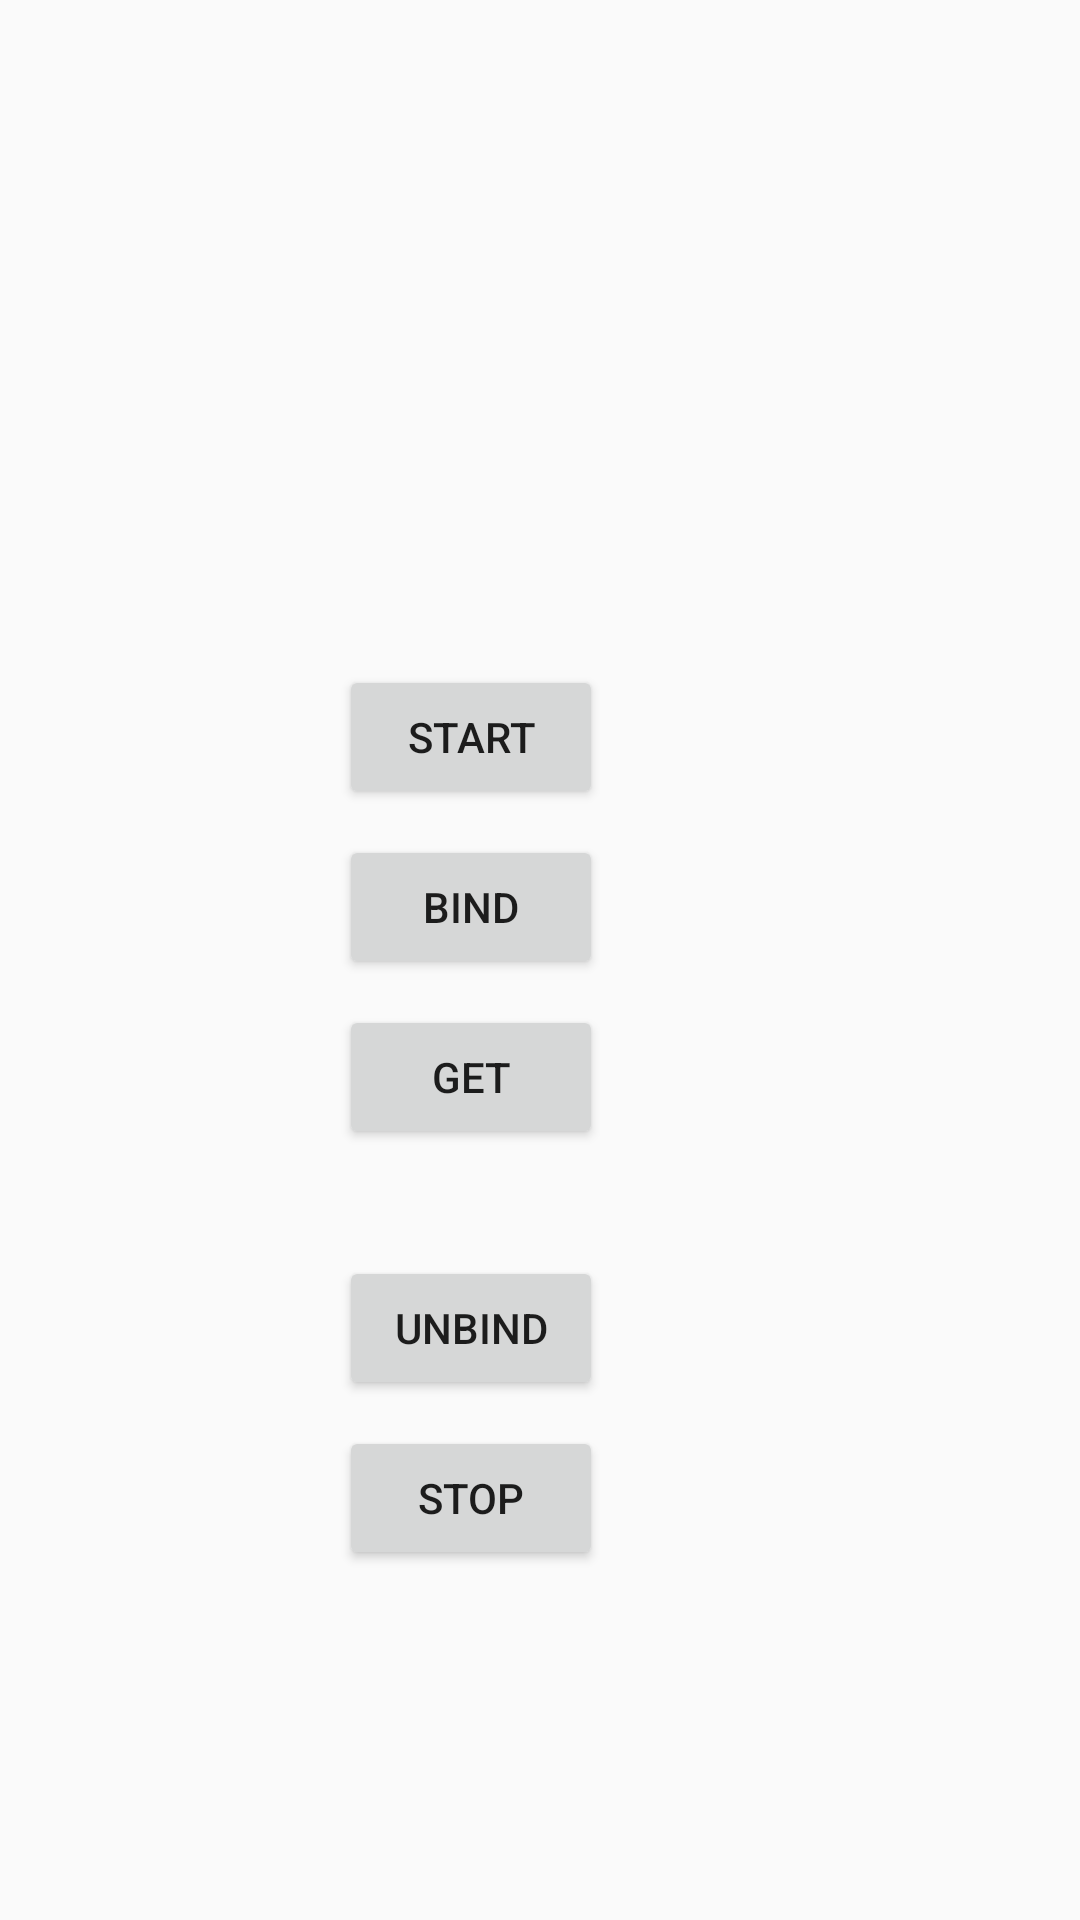

Reconstruct the res/layout file that produces this screen, plus the resources it refers to.
<!-- AndroidManifest.xml: activity theme AppTheme.NoActionBar -->
<!-- res/layout/fragment_main.xml -->
<?xml version="1.0" encoding="utf-8"?>
<android.support.constraint.ConstraintLayout xmlns:android="http://schemas.android.com/apk/res/android"
    xmlns:app="http://schemas.android.com/apk/res-auto"
    xmlns:tools="http://schemas.android.com/tools"
    android:id="@+id/constraintLayout"
    android:layout_width="match_parent"
    android:layout_height="match_parent"
    tools:context=".MainActivity$PlaceholderFragment">

    <Button
        android:id="@+id/button"
        android:layout_width="wrap_content"
        android:layout_height="wrap_content"
        android:layout_marginEnd="171dp"
        android:layout_marginLeft="125dp"
        android:layout_marginRight="171dp"
        android:layout_marginStart="125dp"
        android:layout_marginTop="213dp"
        android:onClick="onClickStart"
        android:text="start"
        app:layout_constraintBottom_toTopOf="@+id/button4"
        app:layout_constraintEnd_toEndOf="parent"
        app:layout_constraintStart_toStartOf="parent"
        app:layout_constraintTop_toTopOf="parent" />

    <Button
        android:id="@+id/button2"
        android:layout_width="wrap_content"
        android:layout_height="wrap_content"
        android:layout_marginBottom="108dp"
        android:layout_marginEnd="171dp"
        android:layout_marginLeft="125dp"
        android:layout_marginRight="171dp"
        android:layout_marginStart="125dp"
        android:onClick="onClickStop"
        android:text="stop"
        app:layout_constraintBottom_toBottomOf="parent"
        app:layout_constraintEnd_toEndOf="parent"
        app:layout_constraintStart_toStartOf="parent"
        app:layout_constraintTop_toBottomOf="@+id/button5" />

    <Button
        android:id="@+id/button3"
        android:layout_width="wrap_content"
        android:layout_height="wrap_content"
        android:layout_marginBottom="11dp"
        android:layout_marginEnd="171dp"
        android:layout_marginLeft="125dp"
        android:layout_marginRight="171dp"
        android:layout_marginStart="125dp"
        android:text="get"
        app:layout_constraintBottom_toTopOf="@+id/button5"
        app:layout_constraintEnd_toEndOf="parent"
        app:layout_constraintStart_toStartOf="parent"
        app:layout_constraintTop_toBottomOf="@+id/button4" />

    <Button
        android:id="@+id/button4"
        android:layout_width="wrap_content"
        android:layout_height="wrap_content"
        android:layout_marginEnd="171dp"
        android:layout_marginLeft="125dp"
        android:layout_marginRight="171dp"
        android:layout_marginStart="125dp"
        android:onClick="onClickBind"
        android:text="bind"
        app:layout_constraintBottom_toTopOf="@+id/button3"
        app:layout_constraintEnd_toEndOf="parent"
        app:layout_constraintStart_toStartOf="parent"
        app:layout_constraintTop_toBottomOf="@+id/button" />

    <Button
        android:id="@+id/button5"
        android:layout_width="wrap_content"
        android:layout_height="wrap_content"
        android:layout_marginEnd="171dp"
        android:layout_marginLeft="125dp"
        android:layout_marginRight="171dp"
        android:layout_marginStart="125dp"
        android:layout_marginTop="16dp"
        android:onClick="onClickUnBind"
        android:text="unbind"
        app:layout_constraintBottom_toTopOf="@+id/button2"
        app:layout_constraintEnd_toEndOf="parent"
        app:layout_constraintStart_toStartOf="parent"
        app:layout_constraintTop_toBottomOf="@+id/button3" />
</android.support.constraint.ConstraintLayout>
<!-- resources referenced by this layout -->
<resources>
  <style name="AppTheme.NoActionBar">
          <item name="windowActionBar">false</item>
          <item name="windowNoTitle">true</item>
      </style>
</resources>
